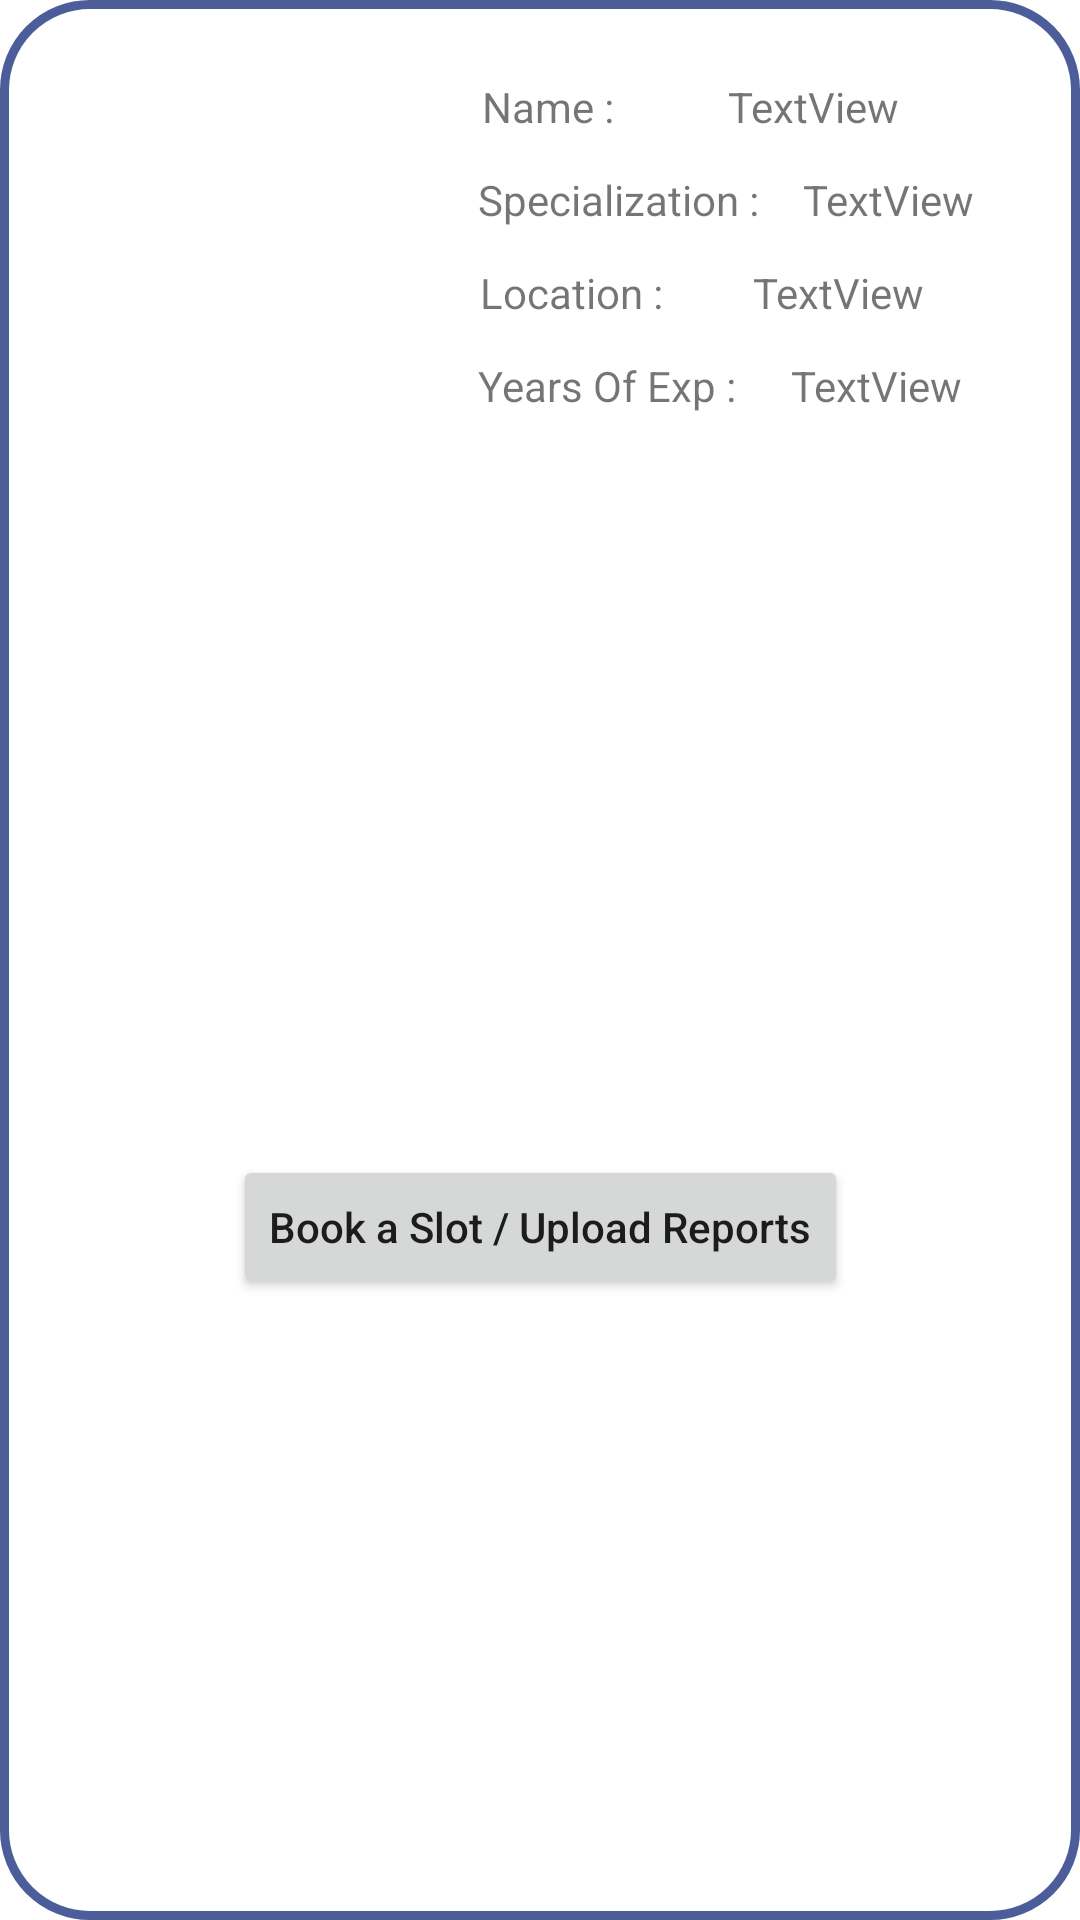

The Android layout XML behind this screen, and the referenced resources:
<!-- AndroidManifest.xml: application theme Theme.Doctorapppoc -->
<!-- res/layout/doctor_cards.xml -->
<?xml version="1.0" encoding="utf-8"?>
<com.google.android.material.card.MaterialCardView xmlns:android="http://schemas.android.com/apk/res/android"
    xmlns:app="http://schemas.android.com/apk/res-auto"
    android:layout_width="match_parent"
    android:layout_height="wrap_content"
    android:layout_margin="8dp"
    android:fadingEdge="vertical"
    android:outlineProvider="none"
    app:cardCornerRadius="30dp"
    app:strokeColor="#D0253983"
    app:strokeWidth="3dp">

    <LinearLayout
        android:layout_width="match_parent"
        android:layout_height="match_parent"
        android:orientation="vertical">

        <LinearLayout
            android:layout_width="match_parent"
            android:layout_height="158dp"
            android:layout_margin="10dp">

            <ImageView
                android:id="@+id/docProfileImage"
                android:layout_width="131dp"
                android:layout_height="match_parent"
                android:padding="5dp"
                app:srcCompat="@mipmap/ic_launcher_round" />

            <LinearLayout
                android:layout_width="match_parent"
                android:layout_height="match_parent"
                android:orientation="vertical"
                android:padding="10dp">

                <androidx.constraintlayout.widget.ConstraintLayout
                    android:layout_width="match_parent"
                    android:layout_height="wrap_content"
                    android:layout_margin="2dp">

                    <TextView
                        android:id="@+id/val_doc_name"
                        android:layout_width="wrap_content"
                        android:layout_height="wrap_content"
                        android:layout_margin="2dp"
                        android:padding="2dp"
                        android:text="TextView"
                        app:layout_constraintBottom_toBottomOf="parent"
                        app:layout_constraintEnd_toEndOf="parent"
                        app:layout_constraintHorizontal_bias="0.483"
                        app:layout_constraintStart_toEndOf="@+id/lbl_doc_name"
                        app:layout_constraintTop_toTopOf="parent" />

                    <TextView
                        android:id="@+id/lbl_doc_name"
                        android:layout_width="wrap_content"
                        android:layout_height="wrap_content"
                        android:layout_margin="2dp"
                        android:padding="2dp"
                        android:text="@string/lbl_doc_nm"
                        app:layout_constraintBottom_toBottomOf="parent"
                        app:layout_constraintEnd_toEndOf="parent"
                        app:layout_constraintHorizontal_bias="0.027"
                        app:layout_constraintStart_toStartOf="parent"
                        app:layout_constraintTop_toTopOf="parent" />
                </androidx.constraintlayout.widget.ConstraintLayout>

                <androidx.constraintlayout.widget.ConstraintLayout
                    android:layout_width="match_parent"
                    android:layout_height="wrap_content"
                    android:layout_margin="2dp">

                    <TextView
                        android:id="@+id/val_doc_spec"
                        android:layout_width="wrap_content"
                        android:layout_height="wrap_content"
                        android:layout_margin="2dp"
                        android:padding="2dp"
                        android:text="TextView"
                        app:layout_constraintBottom_toBottomOf="parent"
                        app:layout_constraintEnd_toEndOf="parent"
                        app:layout_constraintHorizontal_bias="0.483"
                        app:layout_constraintStart_toEndOf="@+id/lbl_doc_spec"
                        app:layout_constraintTop_toTopOf="parent" />

                    <TextView
                        android:id="@+id/lbl_doc_spec"
                        android:layout_width="wrap_content"
                        android:layout_height="wrap_content"
                        android:layout_margin="2dp"
                        android:padding="2dp"
                        android:text="@string/lbl_doc_spec"
                        app:layout_constraintBottom_toBottomOf="parent"
                        app:layout_constraintEnd_toEndOf="parent"
                        app:layout_constraintHorizontal_bias="0.027"
                        app:layout_constraintStart_toStartOf="parent"
                        app:layout_constraintTop_toTopOf="parent" />
                </androidx.constraintlayout.widget.ConstraintLayout>

                <androidx.constraintlayout.widget.ConstraintLayout
                    android:layout_width="match_parent"
                    android:layout_height="wrap_content"
                    android:layout_margin="2dp"
                    app:layout_constraintEnd_toEndOf="parent"
                    app:layout_constraintStart_toStartOf="parent"
                    app:layout_constraintTop_toTopOf="parent">

                    <TextView
                        android:id="@+id/val_doc_location"
                        android:layout_width="wrap_content"
                        android:layout_height="wrap_content"
                        android:layout_margin="2dp"
                        android:padding="2dp"
                        android:text="TextView"
                        app:layout_constraintBottom_toBottomOf="parent"
                        app:layout_constraintEnd_toEndOf="parent"
                        app:layout_constraintHorizontal_bias="0.483"
                        app:layout_constraintStart_toEndOf="@+id/lbl_doc_location"
                        app:layout_constraintTop_toTopOf="parent" />

                    <TextView
                        android:id="@+id/lbl_doc_location"
                        android:layout_width="wrap_content"
                        android:layout_height="wrap_content"
                        android:layout_margin="2dp"
                        android:padding="2dp"
                        android:text="@string/lbl_doc_location"
                        app:layout_constraintBottom_toBottomOf="parent"
                        app:layout_constraintEnd_toEndOf="parent"
                        app:layout_constraintHorizontal_bias="0.027"
                        app:layout_constraintStart_toStartOf="parent"
                        app:layout_constraintTop_toTopOf="parent" />
                </androidx.constraintlayout.widget.ConstraintLayout>

                <androidx.constraintlayout.widget.ConstraintLayout
                    android:layout_width="match_parent"
                    android:layout_height="wrap_content"
                    android:layout_margin="2dp"
                    app:layout_constraintEnd_toEndOf="parent"
                    app:layout_constraintStart_toStartOf="parent"
                    app:layout_constraintTop_toTopOf="parent">

                    <TextView
                        android:id="@+id/val_doc_exp"
                        android:layout_width="wrap_content"
                        android:layout_height="wrap_content"
                        android:layout_margin="2dp"
                        android:padding="2dp"
                        android:text="TextView"
                        app:layout_constraintBottom_toBottomOf="parent"
                        app:layout_constraintEnd_toEndOf="parent"
                        app:layout_constraintHorizontal_bias="0.483"
                        app:layout_constraintStart_toEndOf="@+id/lbl_doc_exp"
                        app:layout_constraintTop_toTopOf="parent" />

                    <TextView
                        android:id="@+id/lbl_doc_exp"
                        android:layout_width="wrap_content"
                        android:layout_height="wrap_content"
                        android:layout_margin="2dp"
                        android:padding="2dp"
                        android:text="@string/lbl_doc_exp"
                        app:layout_constraintBottom_toBottomOf="parent"
                        app:layout_constraintEnd_toEndOf="parent"
                        app:layout_constraintHorizontal_bias="0.027"
                        app:layout_constraintStart_toStartOf="parent"
                        app:layout_constraintTop_toTopOf="parent" />
                </androidx.constraintlayout.widget.ConstraintLayout>

            </LinearLayout>

        </LinearLayout>

        <androidx.constraintlayout.widget.ConstraintLayout
            android:layout_width="match_parent"
            android:layout_height="match_parent">

            <Button
                android:id="@+id/book_an_appo"
                android:layout_width="wrap_content"
                android:layout_height="wrap_content"
                android:text="@string/btn_book_appointment"
                android:textAllCaps="false"
                app:layout_constraintBottom_toBottomOf="parent"
                app:layout_constraintEnd_toEndOf="parent"
                app:layout_constraintStart_toStartOf="parent"
                app:layout_constraintTop_toTopOf="parent" />

        </androidx.constraintlayout.widget.ConstraintLayout>

    </LinearLayout>

</com.google.android.material.card.MaterialCardView>
<!-- resources referenced by this layout -->
<resources>
  <string name="btn_book_appointment">Book a Slot / Upload Reports</string>
  <string name="lbl_doc_exp">Years Of Exp : </string>
  <string name="lbl_doc_location">Location : </string>
  <string name="lbl_doc_nm">Name : </string>
  <string name="lbl_doc_spec">Specialization : </string>
  <style name="Theme.Doctorapppoc" parent="Theme.MaterialComponents.DayNight.DarkActionBar">
          
          <item name="colorPrimary">@color/purple_500</item>
          <item name="colorPrimaryVariant">@color/purple_700</item>
          <item name="colorOnPrimary">@color/white</item>
          
          <item name="colorSecondary">@color/teal_200</item>
          <item name="colorSecondaryVariant">@color/teal_700</item>
          <item name="colorOnSecondary">@color/black</item>
          
          <item name="android:statusBarColor">?attr/colorPrimaryVariant</item>
          
      </style>
  <color name="purple_500">#FF6200EE</color>
  <color name="purple_700">#FF3700B3</color>
  <color name="white">#FFFFFFFF</color>
  <color name="teal_200">#FF03DAC5</color>
  <color name="teal_700">#FF018786</color>
  <color name="black">#FF000000</color>
</resources>
